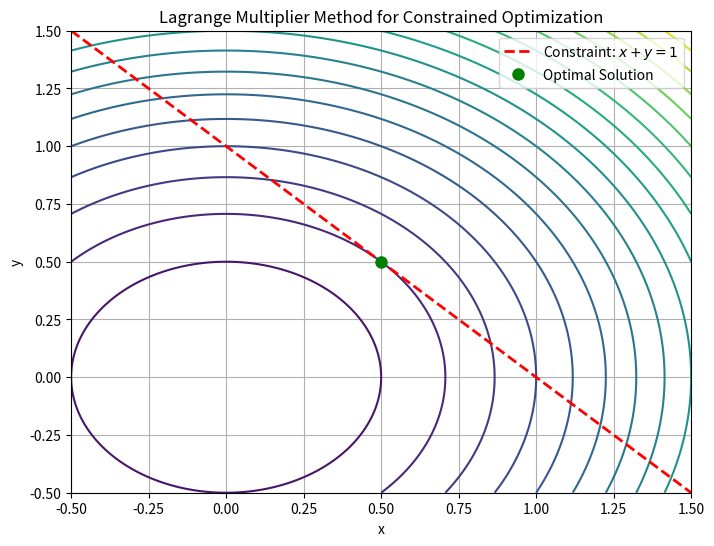

Reproduce this figure in Python.
import sympy as sp
import numpy as np
import matplotlib.pyplot as plt

# Define variables
x, y, λ = sp.symbols('x y λ')

# Define the objective function
f = x**2 + y**2  # Minimize x^2 + y^2

# Define the equality constraint
g = x + y - 1  # Constraint: x + y = 1

# Define the Lagrangian function
L = f + λ * g  # Lagrange function: L = f(x, y) + λ * g(x, y)

# Compute gradients (first-order conditions)
grad_L_x = sp.diff(L, x)  # ∂L/∂x
grad_L_y = sp.diff(L, y)  # ∂L/∂y
grad_L_λ = sp.diff(L, λ)  # ∂L/∂λ (enforces constraint)

# Solve the system of equations
solution = sp.solve([grad_L_x, grad_L_y, grad_L_λ], (x, y, λ))

# Extract solution
optimal_x, optimal_y, optimal_lambda = solution[x], solution[y], solution[λ]

# Display results
print(f"Optimal Solution: x = {optimal_x}, y = {optimal_y}")
print(f"Lagrange Multiplier: λ = {optimal_lambda}")

# Convert solutions to float for plotting
optimal_x = float(optimal_x)
optimal_y = float(optimal_y)

# Visualization of the Objective Function and Constraint
fig, ax = plt.subplots(figsize=(8, 6))

# Create a grid for visualization
x_vals = np.linspace(-0.5, 1.5, 400)
y_vals = np.linspace(-0.5, 1.5, 400)
X, Y = np.meshgrid(x_vals, y_vals)
Z = X**2 + Y**2  # Objective function values

# Contour plot of the objective function
contour = ax.contour(X, Y, Z, levels=20, cmap="viridis")

# Plot the constraint line x + y = 1
constraint_x = np.linspace(-0.5, 1.5, 100)
constraint_y = 1 - constraint_x
ax.plot(constraint_x, constraint_y, 'r--', linewidth=2, label=r"Constraint: $x + y = 1$")

# Mark the optimal solution
ax.plot(optimal_x, optimal_y, 'go', markersize=8, label="Optimal Solution")

ax.set_xlabel("x")
ax.set_ylabel("y")
ax.set_title("Lagrange Multiplier Method for Constrained Optimization")

ax.legend()
ax.grid(True)

plt.show(block=True)
